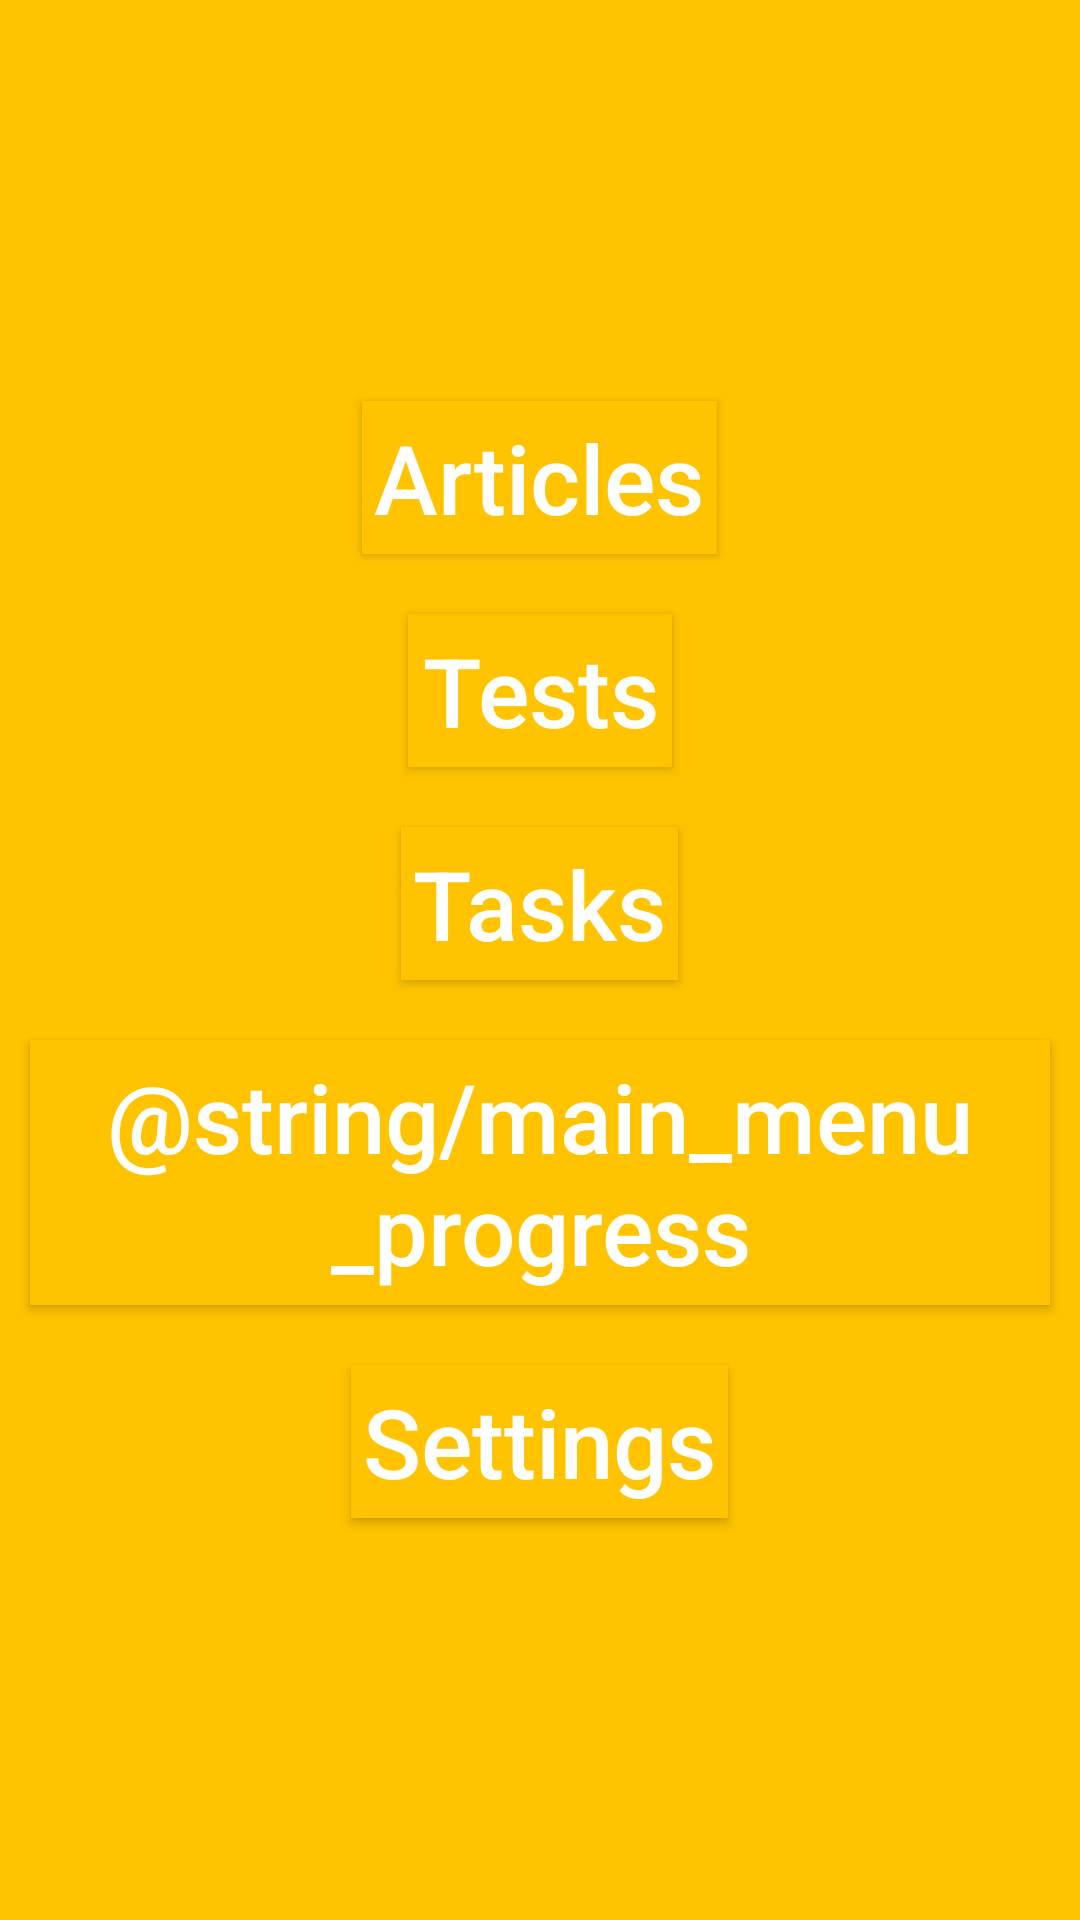

Reconstruct the res/layout file that produces this screen, plus the resources it refers to.
<!-- AndroidManifest.xml: activity theme MenuTheme -->
<!-- res/layout/activity_main.xml -->
<?xml version="1.0" encoding="utf-8"?>
<android.support.constraint.ConstraintLayout xmlns:android="http://schemas.android.com/apk/res/android"
    xmlns:app="http://schemas.android.com/apk/res-auto"
    xmlns:tools="http://schemas.android.com/tools"
    android:layout_width="match_parent"
    android:layout_height="match_parent"
    tools:context="tmand13.math_thinking.MainActivity" >

    <LinearLayout
        android:layout_width="match_parent"
        android:layout_height="match_parent"
        android:orientation="vertical"
        android:gravity="center"
        android:background="@color/colorYellow"
        app:layout_constraintBottom_toBottomOf="parent"
        app:layout_constraintLeft_toLeftOf="parent"
        app:layout_constraintRight_toRightOf="parent"
        app:layout_constraintTop_toTopOf="parent" >

        <Button
            android:background="@color/colorYellow"
            android:textColor="@color/colorWhite"
            android:layout_margin="10dp"
            android:layout_height="wrap_content"
            android:layout_width="wrap_content"
            android:text="@string/main_menu_articles"
            android:onClick="openCategories"
            android:padding="4dp"/>
        <Button
            android:background="@color/colorYellow"
            android:textColor="@color/colorWhite"
            android:layout_margin="10dp"
            android:layout_width="wrap_content"
            android:layout_height="wrap_content"
            android:text="@string/main_menu_tests"
            android:onClick="openTests"
            android:padding="4dp"/>
        <Button
            android:background="@color/colorYellow"
            android:textColor="@color/colorWhite"
            android:layout_margin="10dp"
            android:layout_width="wrap_content"
            android:layout_height="wrap_content"
            android:text="@string/main_menu_tasks"
            android:onClick="openTasks"
            android:padding="4dp"/>
        <Button
            android:background="@color/colorYellow"
            android:textColor="@color/colorWhite"
            android:layout_margin="10dp"
            android:layout_width="wrap_content"
            android:layout_height="wrap_content"
            android:text="@string/main_menu_progress"
            android:onClick="openProgress"
            android:padding="4dp"/>
        <Button
            android:background="@color/colorYellow"
            android:textColor="@color/colorWhite"
            android:layout_margin="10dp"
            android:layout_width="wrap_content"
            android:layout_height="wrap_content"
            android:text="@string/main_menu_settings"
            android:onClick="openSettings"
            android:padding="4dp"/>
    </LinearLayout>

</android.support.constraint.ConstraintLayout>
<!-- resources referenced by this layout -->
<resources>
  <color name="colorWhite">#ffffff</color>
  <color name="colorYellow">#FFC300</color>
  <string name="main_menu_articles">Articles</string>
  <string name="main_menu_settings">Settings</string>
  <string name="main_menu_tasks">Tasks</string>
  <string name="main_menu_tests">Tests</string>
  <style name="MenuTheme" parent="Theme.AppCompat.Light.DarkActionBar">
          <item name="android:textSize">32sp</item>
          <item name="android:textAllCaps">false</item>
      </style>
</resources>
